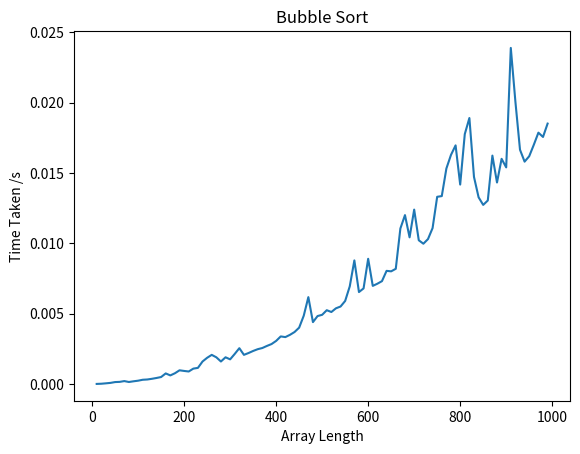

Write Python code to recreate this figure.
import random
import time
from matplotlib import pyplot as plt

def random_numbers(n):      #Creating the random array
    start_list = []
    for i in range(n):
        start_list.append(random.randint(0,100))
    return start_list

def bubble_sort(arr):        #Bubble sort
    start = time.time()
    index = len(arr) - 1
    while index >= 0:
        test_index = index
        while test_index >= 0:
            if arr[index] < arr[test_index]:
                temp = arr[index]
                arr[index] = arr[test_index]
                arr[test_index] = temp
            test_index -= 1
        index -= 1
    time_taken = time.time() - start
    return time_taken


n = list(range(10,1000,10))     #Running bubble sort for a range of array lengths and showing a graph of the times taken against array size
times_bubble = []
for x in range(len(n)):
    times_bubble.append(bubble_sort(random_numbers(n[x])))
plt.plot(n,times_bubble)
plt.xlabel('Array Length')
plt.ylabel('Time Taken /s')
plt.title('Bubble Sort')
plt.show()
